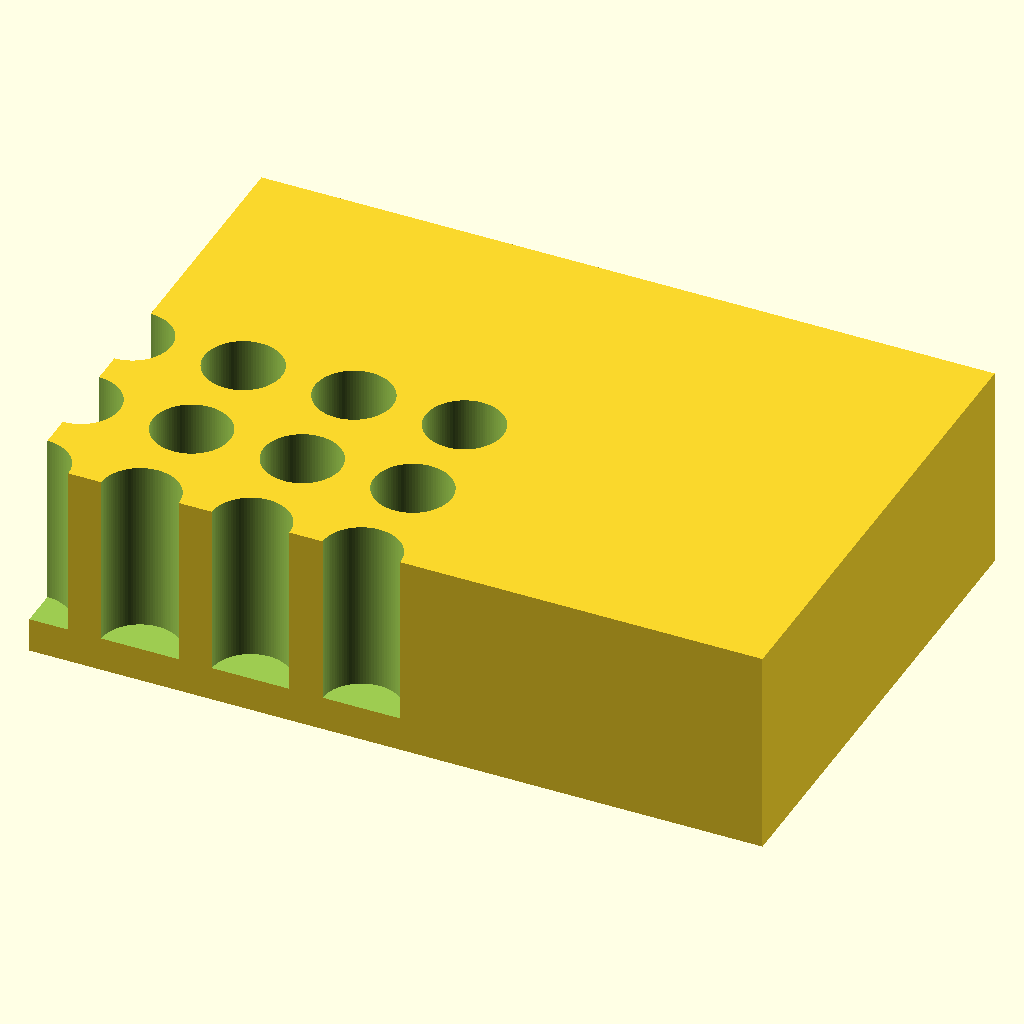
Cell 1: the model at its default parameters.
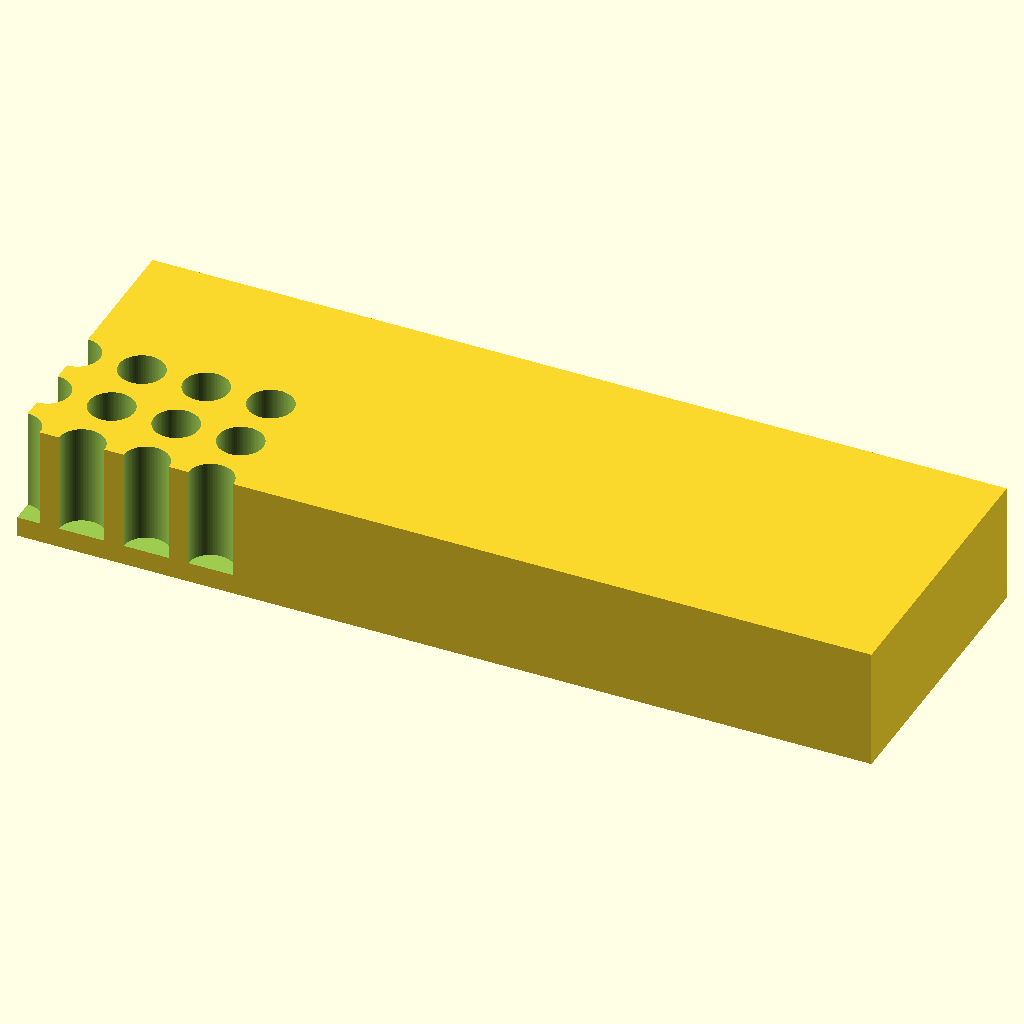
Cell 2 — block_len set to 212, the other parameters unchanged.
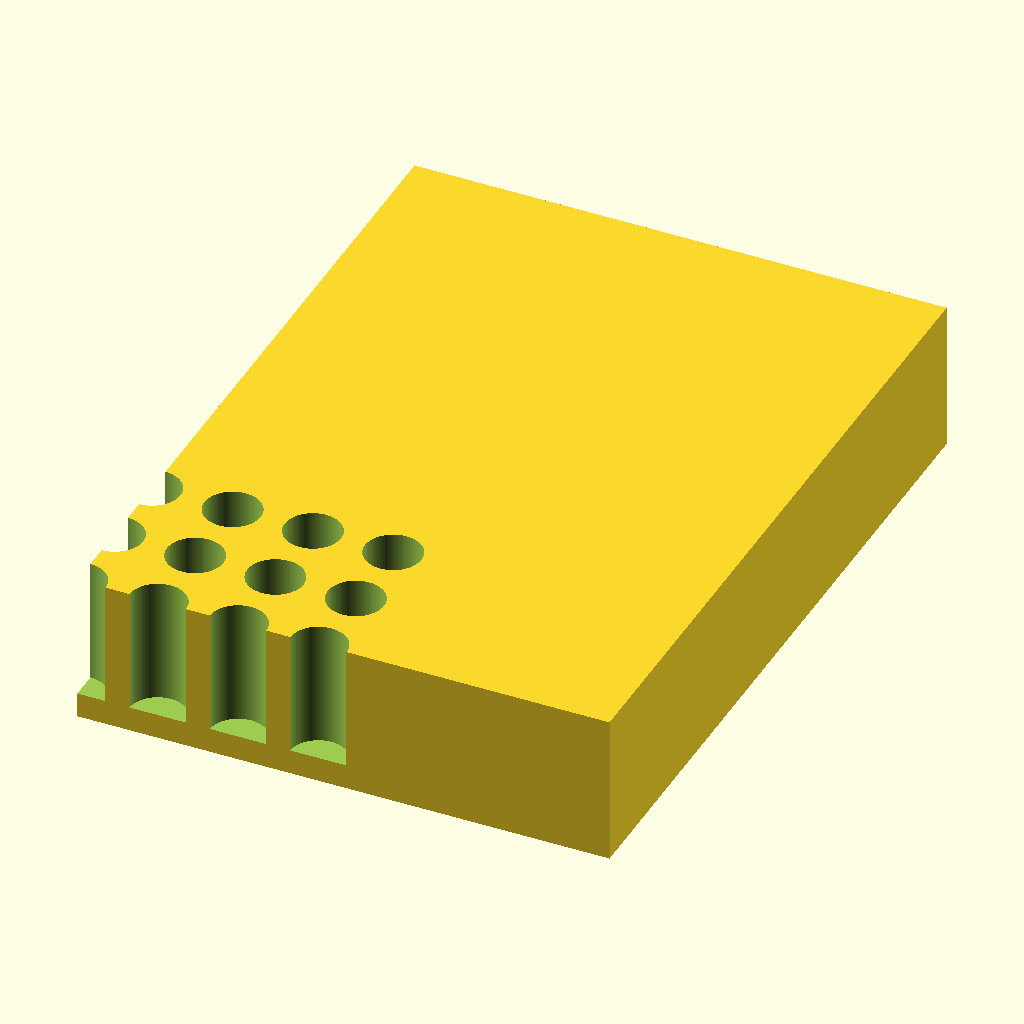
Cell 3 — block_wid set to 144, the other parameters unchanged.
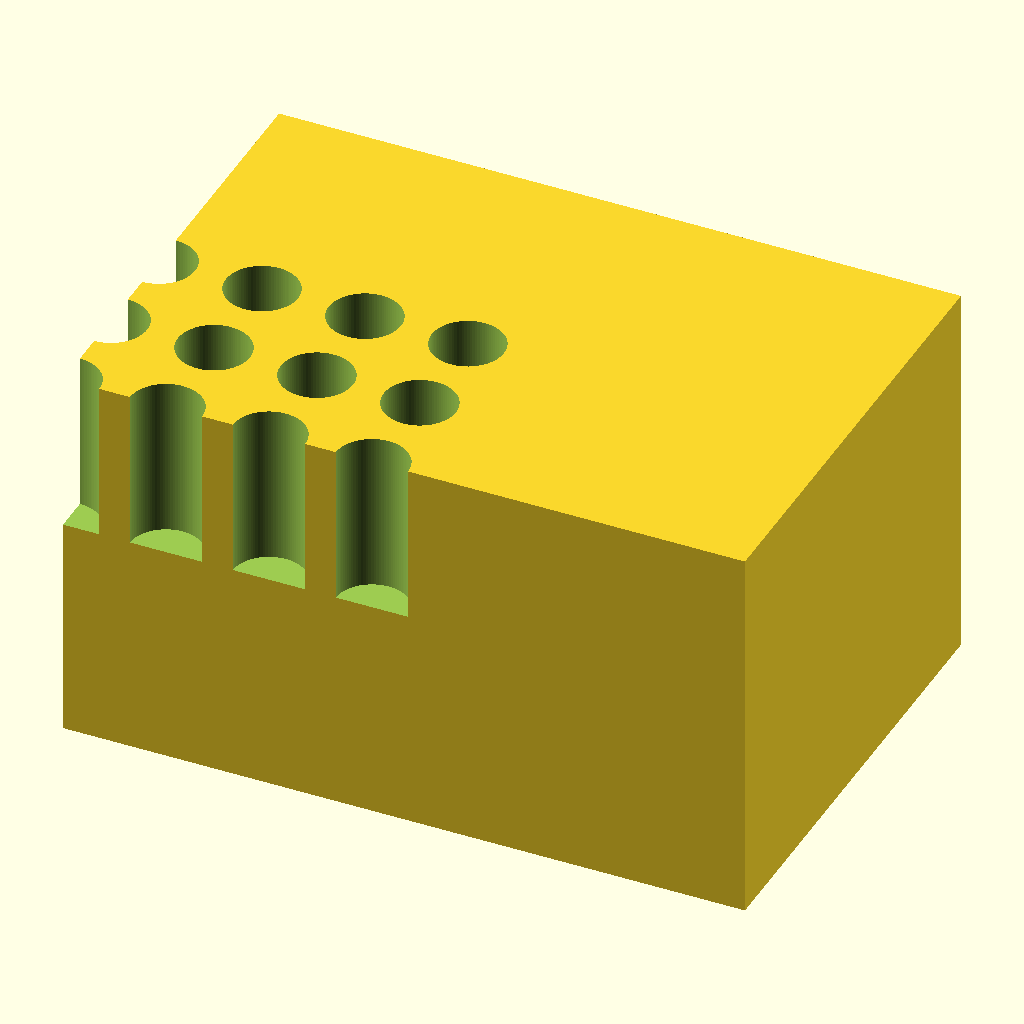
Cell 4: the same model with block_ht = 60.
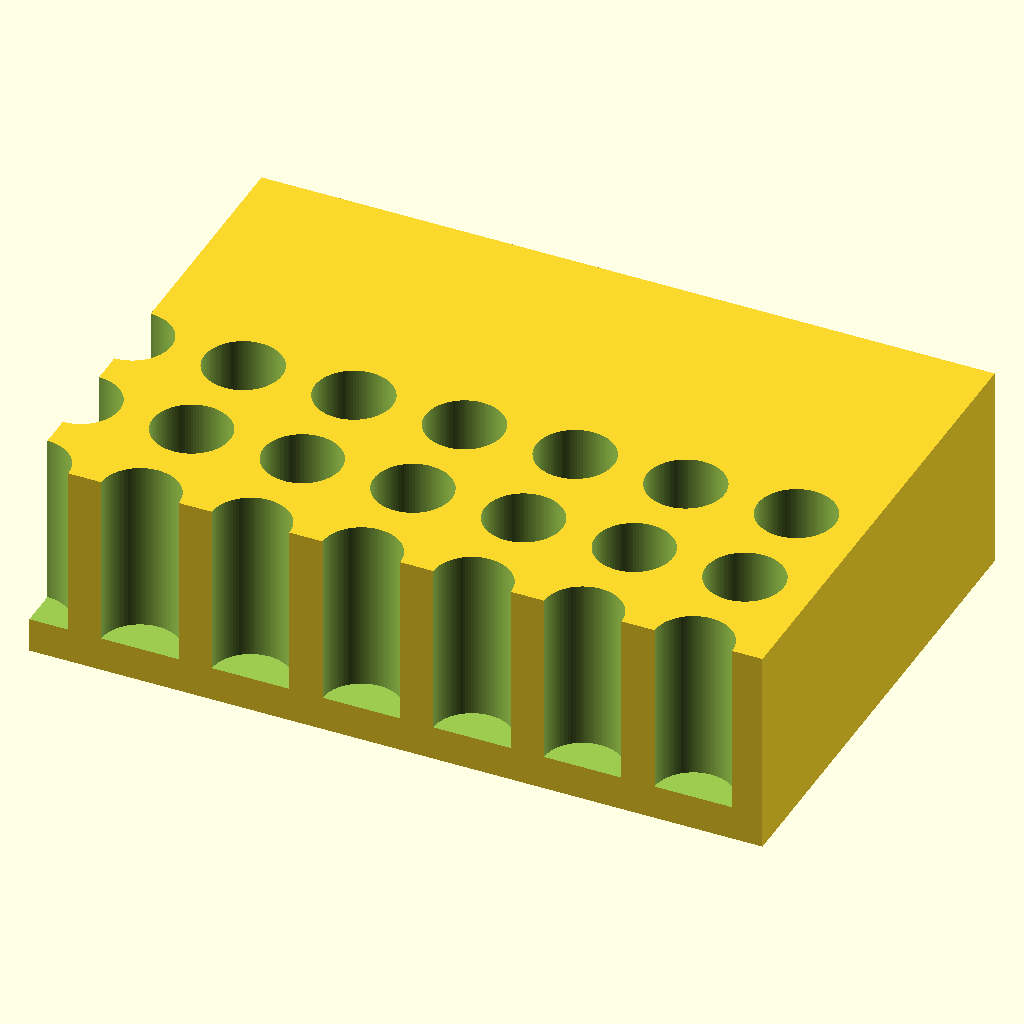
Cell 5 — hole_count_x set to 12, the other parameters unchanged.
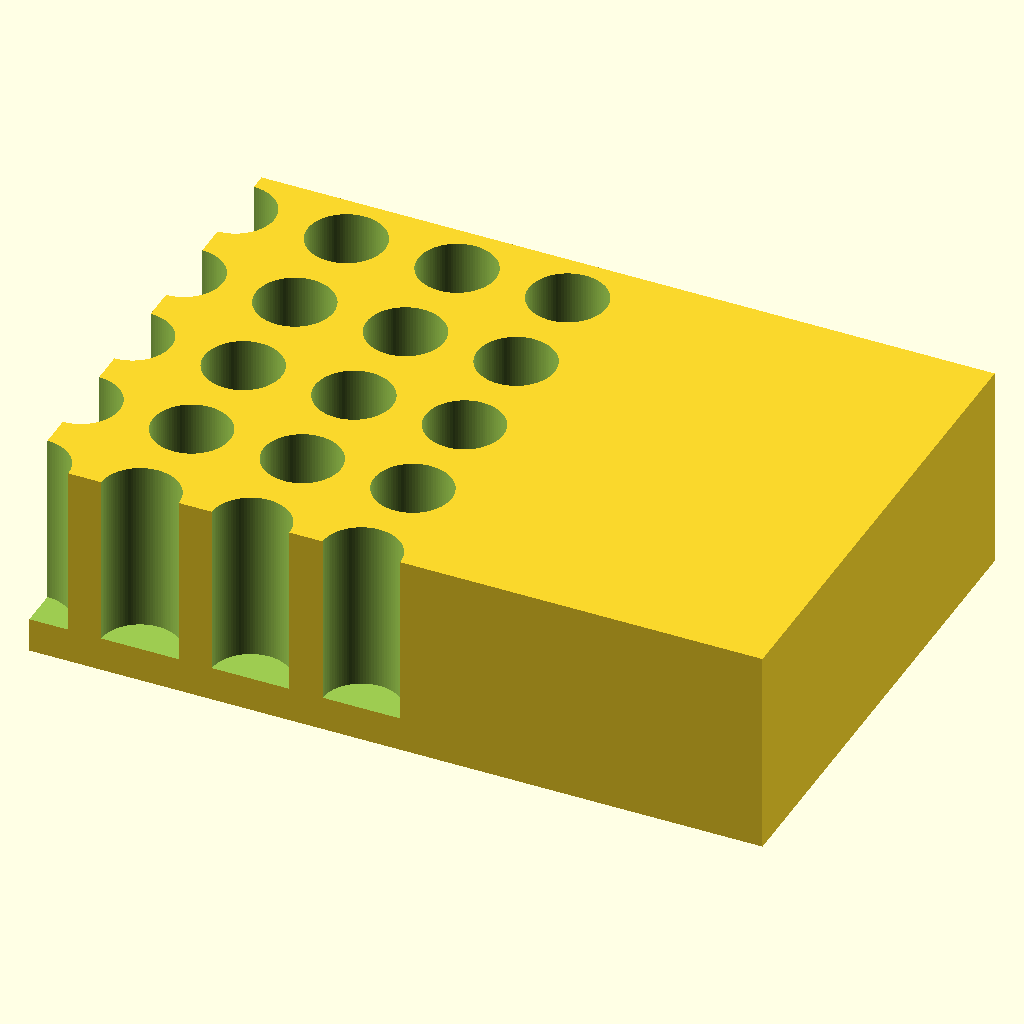
Cell 6: the same model with hole_count_y = 8.
The same orthographic view direction (rotation 55°, 0°, 25°; colour scheme Cornfield) for every cell, with the view re-fitted per cell, so scale and position can differ between cells.
Source of the model, bench/results/box-v5-k8/code/tiiny_ATinyGreenCell_scadcoder-qwen3.5-9b-v5/tube_rack_1p5ml_s4_a2.scad:
// Bench rack for 1.5 mL microcentrifuge tubes
// Print orientation: base on XY plane, holes open upward (+Z)

// ---------------- Parameters ----------------
block_len    = 106;   // block length along X (mm)
block_wid    = 72;    // block width along Y (mm)
block_ht     = 30;    // block height along Z (mm)

hole_count_x = 6;     // holes per row along X
hole_count_y = 4;     // number of rows along Y
hole_pitch   = 16;    // centre-to-centre spacing in X and Y (mm)
hole_d       = 11.2;  // hole diameter (mm)
hole_depth   = 25;    // hole depth from top surface (mm)
floor_t      = block_ht - hole_depth; // remaining solid floor = 5 mm

eps          = 0.5;   // cutter overshoot past top face (mm)
$fn          = 96;    // curve resolution

// ---------------- Model ----------------
difference() {
    // Main block, centred in X/Y, sitting on z = 0
    translate([-block_len/2, -block_wid/2, 0])
        cube([block_len, block_wid, block_ht]);

    // Hole grid centred on the block
    for (i = [0 : hole_count_x - 1])
        for (j = [0 : hole_count_y - 1])
            translate([
                (i - (hole_count_x - 1)/2) * hole_pitch - block_len/2 + hole_pitch/2,
                (j - (hole_count_y - 1)/2) * hole_pitch - block_wid/2 + hole_pitch/2,
                block_ht - hole_depth
            ])
                cylinder(d = hole_d, h = hole_depth + eps);
}
Customizer parameters (derived from the source; name, type, default, range or options):
block_len: number, default 106
block_wid: number, default 72
block_ht: number, default 30
hole_count_x: number, default 6
hole_count_y: number, default 4
hole_pitch: number, default 16
hole_d: number, default 11.2
hole_depth: number, default 25
eps: number, default 0.5
